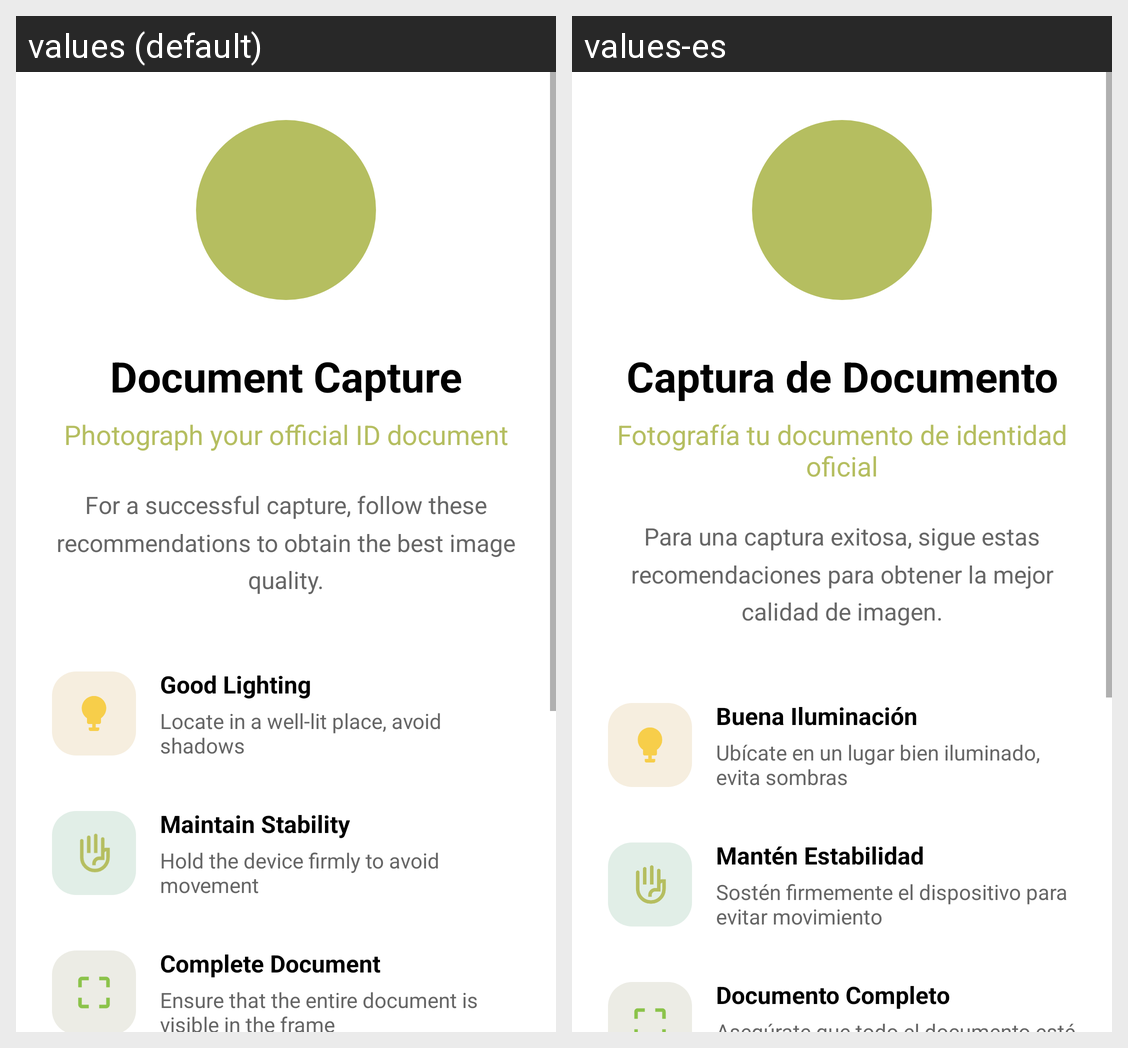

The same Android screen rendered under two of its app's locales, left to right. List the strings drawn on it with the default value and each locale's translation.
Android screen res/layout/activity_document_verification_instructions.xml rendered under 2 locales, left to right: values (default), values-es. Device: Nexus 5 (rendered at 1080×1920; each locale shown at half size, 540×960, under a caption strip naming it); theme Theme.JaakAccessKeyless.
Strings drawn on this screen, with the default value and each locale's value (text and hints the layout hard-codes, and strings that could not be matched under every locale, appear in the picture but are not listed):

document_capture_title
  values: Document Capture
  values-es: Captura de Documento

document_capture_subtitle
  values: Photograph your official ID document
  values-es: Fotografía tu documento de identidad oficial

document_capture_description
  values: For a successful capture, follow these recommendations to obtain the best image quality.
  values-es: Para una captura exitosa, sigue estas recomendaciones para obtener la mejor calidad de imagen.

doc_instruction_lighting_title
  values: Good Lighting
  values-es: Buena Iluminación

doc_instruction_lighting_description
  values: Locate in a well-lit place, avoid shadows
  values-es: Ubícate en un lugar bien iluminado, evita sombras

doc_instruction_stability_title
  values: Maintain Stability
  values-es: Mantén Estabilidad

doc_instruction_stability_description
  values: Hold the device firmly to avoid movement
  values-es: Sostén firmemente el dispositivo para evitar movimiento

doc_instruction_complete_title
  values: Complete Document
  values-es: Documento Completo
